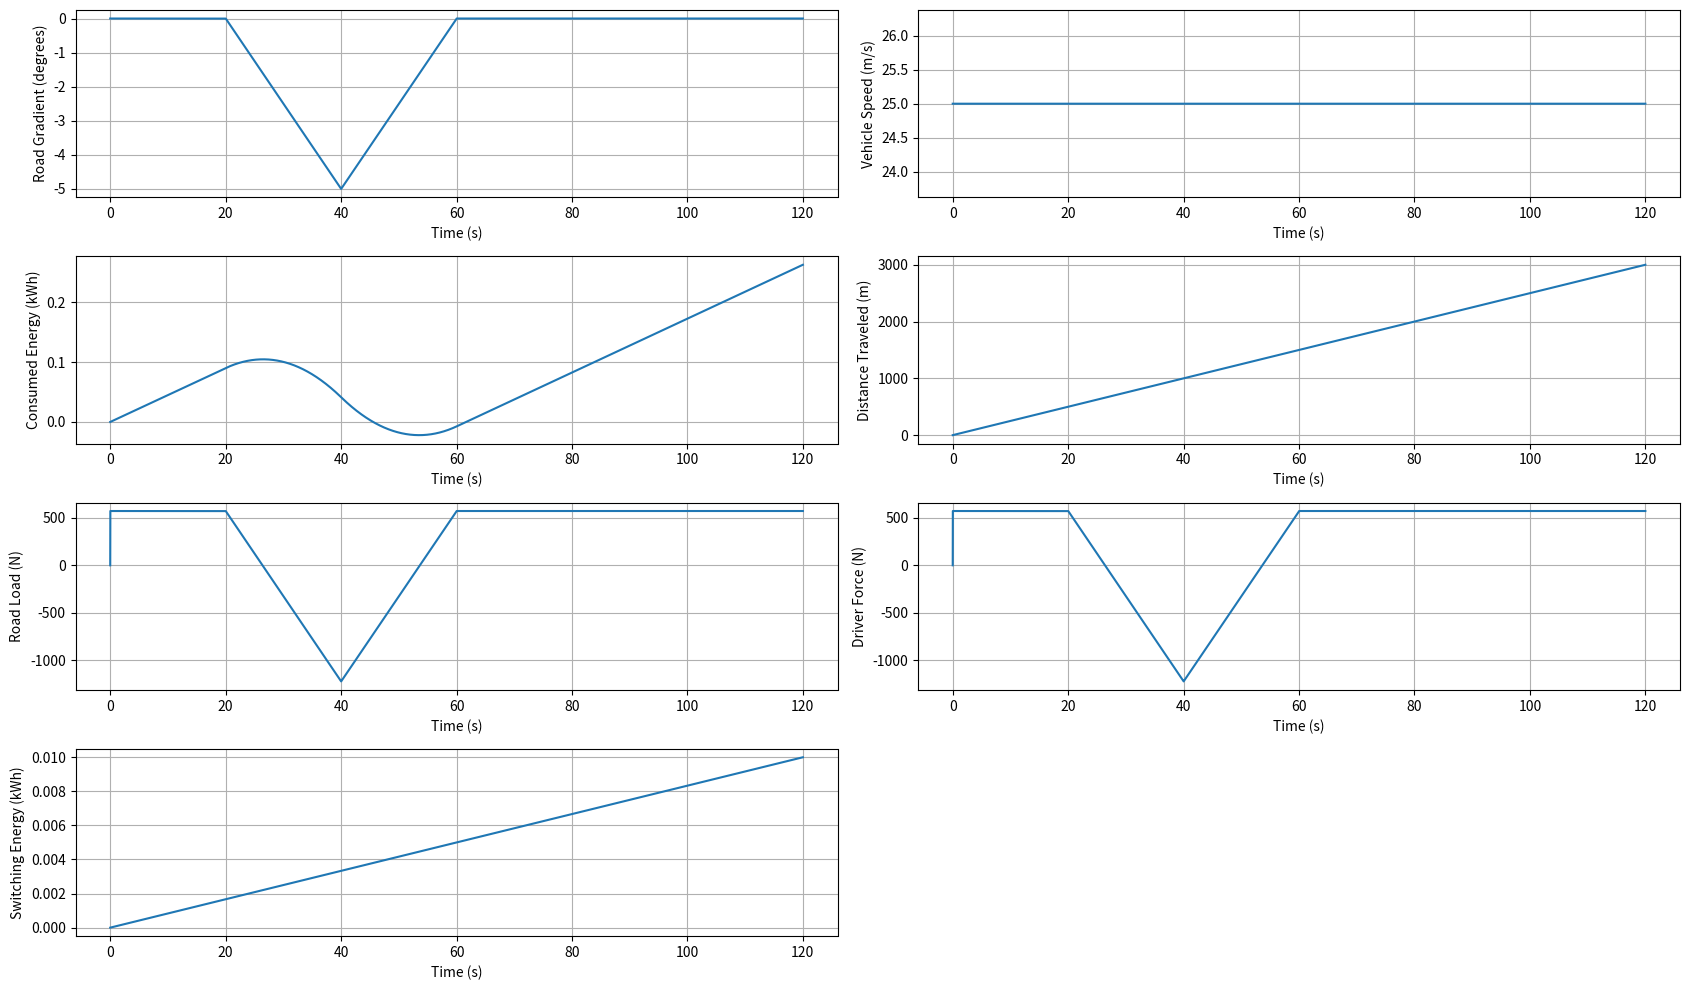

Recreate this plot in Python.
import numpy as np
import matplotlib.pyplot as plt
from scipy.interpolate import interp1d

mass = 2100  # kg
drag_coefficient = 0.34  # XC40
frontal_area = 2.56  # m^2, XC40
gravity = 9.81  # m/s^2
efficiency = 0.9
time_step = 0.01  # seconds
simulation_distance = 3000  # m
simulation_max_time = 1000  # s
initial_speed = 25  # m/s
min_speed = 25
max_speed = 25
switch_loss = 300  # W

road_gradient_profile_dist = [0, 0.5, 1, 1.5, 2, 2.5]  # km
road_gradient_profile = [0, 0, -5, 0, 0, 0]  # degrees, positive is uphill
road_gradient_function = interp1d(
    road_gradient_profile_dist,
    road_gradient_profile,
    kind="linear",
    fill_value="extrapolate",
)


def get_road_gradient(distance):
    """
    Output: road gradient (rad)
    Input: distance (m)"""
    return road_gradient_function(distance / 1000)


def get_road_load(road_gradient, speed):
    """
    Output: current road load force (N)
    Input: distance (m) and speed (m/s)
    """
    air_resistance_force = 0.5 * drag_coefficient * frontal_area * speed**2
    road_gradient_force = mass * gravity * np.sin(road_gradient * np.pi / 180)
    rolling_resistance_force = 300
    return air_resistance_force + rolling_resistance_force + road_gradient_force


def get_driver_force(speed, road_load):
    if max_speed == min_speed:
        return road_load
    elif speed > max_speed or speed < min_speed:
        return road_load
    else:
        return 0


def get_machine_power(speed, driver_force):
    return speed * driver_force / efficiency


# print(get_road_load(0, 10))


def sim():
    speed = initial_speed
    energy = 0
    machine_energy = 0
    switching_energy = 0
    distance = 0
    time = 0
    road_gradient = 0
    road_load = 0

    speeds = [speed]
    energies = [0]
    distances = [0]
    times = [0]
    gradients = [0]
    road_loads = [0]
    driver_forces = [0]
    switching_energies = [0]

    while distance < simulation_distance and time < simulation_max_time and speed > 0.1:
        road_gradient = get_road_gradient(distance)
        road_load = get_road_load(road_gradient, speed)
        driver_force = get_driver_force(speed, road_load)
        net_force = driver_force - road_load

        acceleration = net_force / mass
        speed += acceleration * time_step

        machine_energy += get_machine_power(speed, driver_force) * time_step
        if abs(driver_force) > 0.1:
            switching_energy += switch_loss * time_step
        energy = machine_energy + switching_energy

        distance += speed * time_step

        time += time_step

        speeds.append(speed)
        energies.append(energy)
        distances.append(distance)
        times.append(time)
        gradients.append(road_gradient)
        road_loads.append(road_load)
        driver_forces.append(driver_force)
        switching_energies.append(switching_energy)

    return (
        speeds,
        energies,
        distances,
        times,
        gradients,
        road_loads,
        driver_forces,
        switching_energies,
    )


# Run simulation
(
    speeds,
    energies,
    distances,
    times,
    gradients,
    road_loads,
    driver_forces,
    switching_energies,
) = sim()

# Convert for plot
# energies2 = np.array(energies) / (3600 * 1000)  # J -> kWh
energies2 = [x / (3600 * 1000) for x in energies]
switching_energies = np.array(switching_energies) / (3600 * 1000)  # J -> kWh

plt.figure(figsize=(17, 10))

plt.subplot(4, 2, 1)
plt.plot(times, gradients)
plt.xlabel("Time (s)")
plt.ylabel("Road Gradient (degrees)")
plt.grid()

plt.subplot(4, 2, 2)
plt.plot(times, speeds)
plt.xlabel("Time (s)")
plt.ylabel("Vehicle Speed (m/s)")
plt.grid()

plt.subplot(4, 2, 3)
plt.plot(times, energies2)
plt.xlabel("Time (s)")
plt.ylabel("Consumed Energy (kWh)")
plt.grid()

plt.subplot(4, 2, 4)
plt.plot(times, distances)
plt.xlabel("Time (s)")
plt.ylabel("Distance Traveled (m)")
plt.grid()

plt.subplot(4, 2, 5)
plt.plot(times, road_loads)
plt.xlabel("Time (s)")
plt.ylabel("Road Load (N)")
plt.grid()

plt.subplot(4, 2, 6)
plt.plot(times, driver_forces)
plt.xlabel("Time (s)")
plt.ylabel("Driver Force (N)")
plt.grid()

plt.subplot(4, 2, 7)
plt.plot(times, switching_energies)
plt.xlabel("Time (s)")
plt.ylabel("Switching Energy (kWh)")
plt.grid()

plt.tight_layout()
plt.show()
